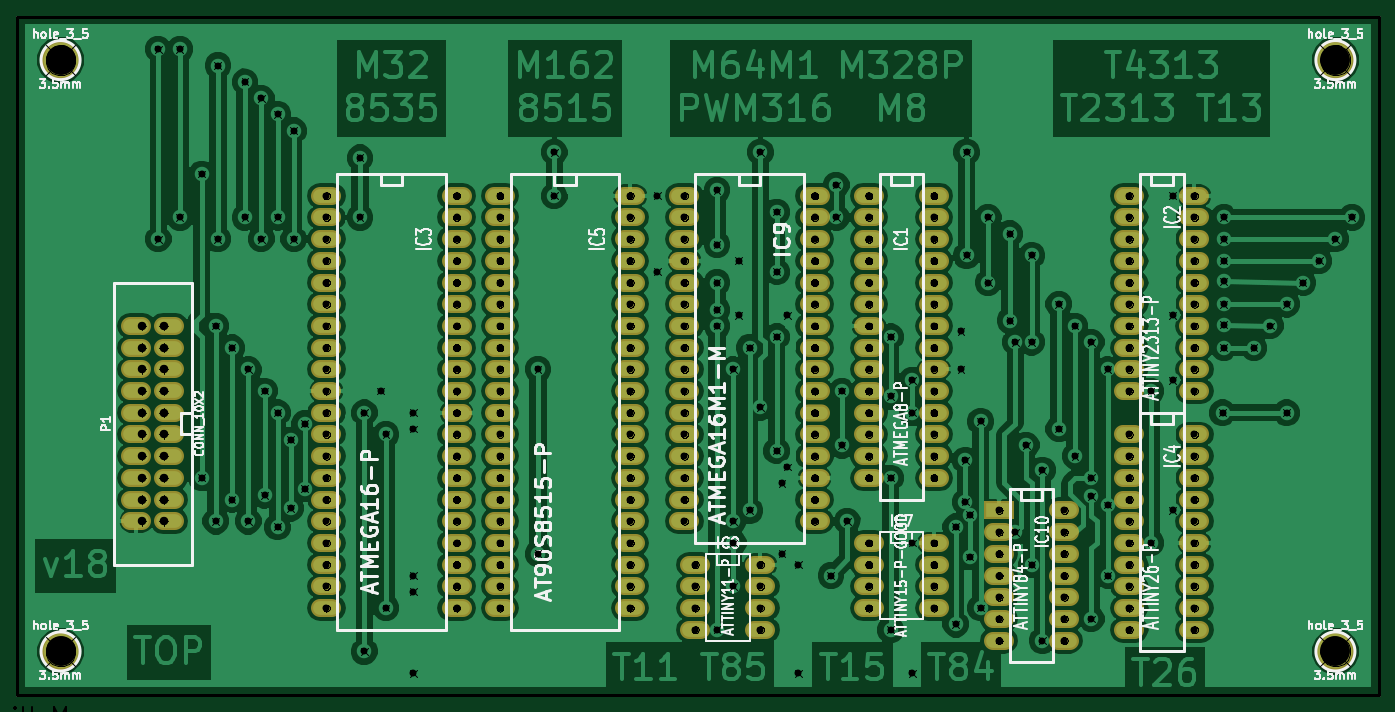
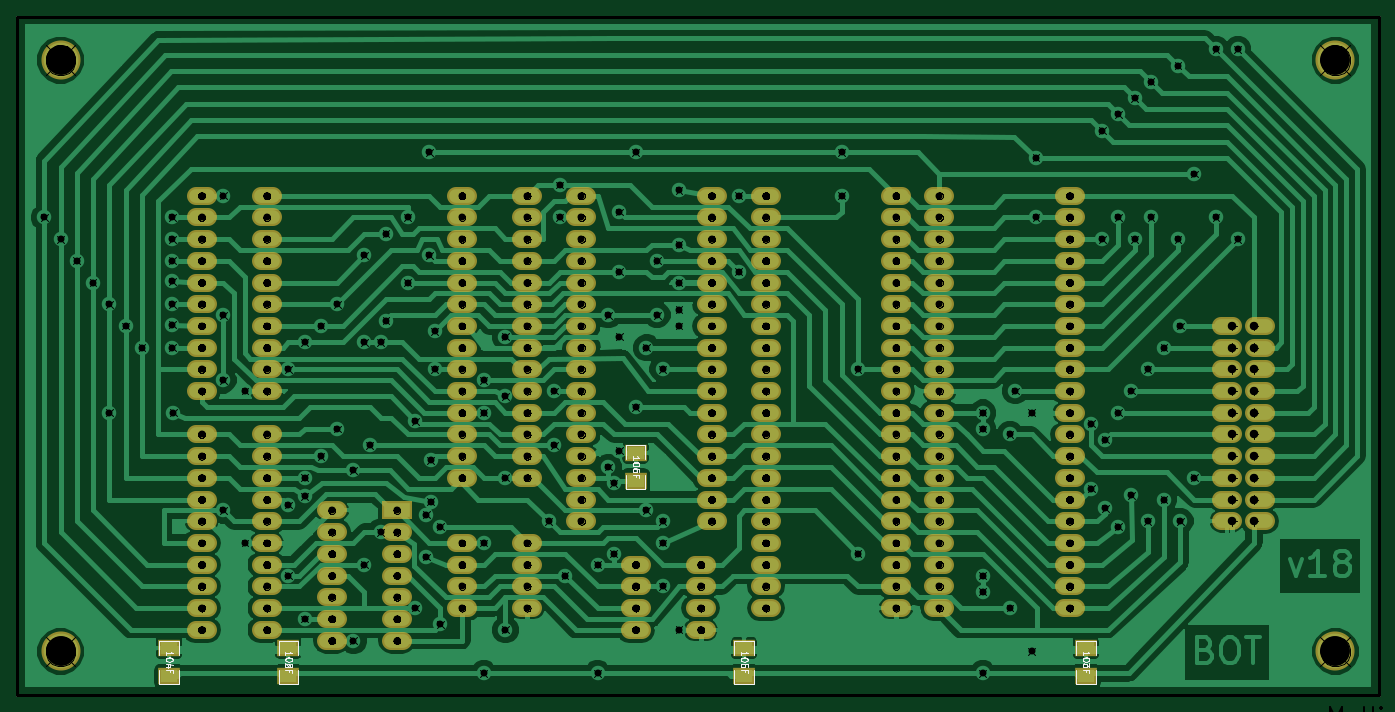
Circuit board: 9 layer files. Board 159.4 x 79.4 mm.
- bottom_mask: adapter-B.Mask.gbs (6932 bytes)
- bottom_silk: adapter-B.SilkS.gbo (11396 bytes)
- bottom_copper: adapter-Back.gbl (115553 bytes)
- outline: adapter-Edge.Cuts.gm1 (504 bytes)
- top_mask: adapter-F.Mask.gts (6639 bytes)
- top_silk: adapter-F.SilkS.gto (50693 bytes)
- top_copper: adapter-Front.gtl (217337 bytes)
- drill: adapter-drl.pho (167360 bytes)
- drill: adapter.drl (4725 bytes)

=== bottom_mask: adapter-B.Mask.gbs ===
G04 #@! TF.FileFunction,Soldermask,Bot*
%FSLAX46Y46*%
G04 Gerber Fmt 4.6, Leading zero omitted, Abs format (unit mm)*
G04 Created by KiCad (PCBNEW 4.0.5+dfsg1-4) date Wed May 24 14:07:58 2017*
%MOMM*%
%LPD*%
G01*
G04 APERTURE LIST*
%ADD10C,0.150000*%
%ADD11C,0.381000*%
%ADD12O,3.507740X2.108200*%
%ADD13O,3.507740X2.009140*%
%ADD14R,2.540000X2.032000*%
%ADD15R,3.507740X2.108200*%
%ADD16C,4.572000*%
G04 APERTURE END LIST*
D10*
D11*
X76200000Y-62865000D02*
X76200000Y-142240000D01*
X235585000Y-62865000D02*
X76200000Y-62865000D01*
X235585000Y-142240000D02*
X235585000Y-62865000D01*
X76200000Y-142240000D02*
X235585000Y-142240000D01*
D12*
X175895000Y-86360000D03*
X175895000Y-88900000D03*
X175895000Y-91440000D03*
X175895000Y-93980000D03*
X175895000Y-96520000D03*
X175895000Y-99060000D03*
X175895000Y-101600000D03*
X175895000Y-104140000D03*
X175895000Y-106680000D03*
X175895000Y-109220000D03*
X175895000Y-111760000D03*
X175895000Y-114300000D03*
X175895000Y-116840000D03*
X175895000Y-83820000D03*
X183515000Y-116840000D03*
X183515000Y-114300000D03*
X183515000Y-111760000D03*
X183515000Y-109220000D03*
X183515000Y-106680000D03*
X183515000Y-104140000D03*
X183515000Y-101600000D03*
X183515000Y-99060000D03*
X183515000Y-96520000D03*
X183515000Y-93980000D03*
X183515000Y-91440000D03*
X183515000Y-88900000D03*
X183515000Y-86360000D03*
X183515000Y-83820000D03*
X93995240Y-121920000D03*
X90154760Y-121920000D03*
X93995240Y-119380000D03*
X90154760Y-119380000D03*
X93995240Y-116840000D03*
X90154760Y-116840000D03*
X93995240Y-114300000D03*
X90154760Y-114300000D03*
X93995240Y-111760000D03*
X90154760Y-111760000D03*
X93995240Y-109220000D03*
X90154760Y-109220000D03*
X93995240Y-106680000D03*
X90154760Y-106680000D03*
X93995240Y-104140000D03*
X90154760Y-104140000D03*
X93995240Y-101600000D03*
X90154760Y-101600000D03*
X93995240Y-99060000D03*
X90154760Y-99060000D03*
X112395000Y-83820000D03*
X112395000Y-86360000D03*
X112395000Y-88900000D03*
X112395000Y-91440000D03*
X112395000Y-93980000D03*
X112395000Y-96520000D03*
X112395000Y-99060000D03*
X112395000Y-101600000D03*
X112395000Y-104140000D03*
X112395000Y-106680000D03*
X112395000Y-109220000D03*
X112395000Y-111760000D03*
X112395000Y-114300000D03*
X112395000Y-116840000D03*
X112395000Y-119380000D03*
X112395000Y-121920000D03*
X112395000Y-124460000D03*
X112395000Y-127000000D03*
X112395000Y-129540000D03*
X112395000Y-132080000D03*
X127635000Y-132080000D03*
X127635000Y-129540000D03*
X127635000Y-127000000D03*
X127635000Y-124460000D03*
X127635000Y-121920000D03*
X127635000Y-119380000D03*
X127635000Y-116840000D03*
X127635000Y-114300000D03*
X127635000Y-111760000D03*
X127635000Y-109220000D03*
X127635000Y-106680000D03*
X127635000Y-104140000D03*
X127635000Y-101600000D03*
X127635000Y-99060000D03*
X127635000Y-96520000D03*
X127635000Y-93980000D03*
X127635000Y-91440000D03*
X127635000Y-88900000D03*
X127635000Y-86360000D03*
X127635000Y-83820000D03*
X132715000Y-83820000D03*
X132715000Y-86360000D03*
X132715000Y-88900000D03*
X132715000Y-91440000D03*
X132715000Y-93980000D03*
X132715000Y-96520000D03*
X132715000Y-99060000D03*
X132715000Y-101600000D03*
X132715000Y-104140000D03*
X132715000Y-106680000D03*
X132715000Y-109220000D03*
X132715000Y-111760000D03*
X132715000Y-114300000D03*
X132715000Y-116840000D03*
X132715000Y-119380000D03*
X132715000Y-121920000D03*
X132715000Y-124460000D03*
X132715000Y-127000000D03*
X132715000Y-129540000D03*
X132715000Y-132080000D03*
X147955000Y-132080000D03*
X147955000Y-129540000D03*
X147955000Y-127000000D03*
X147955000Y-124460000D03*
X147955000Y-121920000D03*
X147955000Y-119380000D03*
X147955000Y-116840000D03*
X147955000Y-114300000D03*
X147955000Y-111760000D03*
X147955000Y-109220000D03*
X147955000Y-106680000D03*
X147955000Y-104140000D03*
X147955000Y-101600000D03*
X147955000Y-99060000D03*
X147955000Y-96520000D03*
X147955000Y-93980000D03*
X147955000Y-91440000D03*
X147955000Y-88900000D03*
X147955000Y-86360000D03*
X147955000Y-83820000D03*
X206375000Y-83820000D03*
X206375000Y-86360000D03*
X206375000Y-88900000D03*
X206375000Y-91440000D03*
X206375000Y-93980000D03*
X206375000Y-96520000D03*
X206375000Y-99060000D03*
X206375000Y-101600000D03*
X206375000Y-104140000D03*
X206375000Y-106680000D03*
X213995000Y-106680000D03*
X213995000Y-104140000D03*
X213995000Y-101600000D03*
X213995000Y-99060000D03*
X213995000Y-96520000D03*
X213995000Y-93980000D03*
X213995000Y-91440000D03*
X213995000Y-88900000D03*
X213995000Y-86360000D03*
X213995000Y-83820000D03*
X206375000Y-111760000D03*
X206375000Y-114300000D03*
X206375000Y-116840000D03*
X206375000Y-119380000D03*
X206375000Y-121920000D03*
X206375000Y-124460000D03*
X206375000Y-127000000D03*
X206375000Y-129540000D03*
X206375000Y-132080000D03*
X206375000Y-134620000D03*
X213995000Y-134620000D03*
X213995000Y-132080000D03*
X213995000Y-129540000D03*
X213995000Y-127000000D03*
X213995000Y-124460000D03*
X213995000Y-121920000D03*
X213995000Y-119380000D03*
X213995000Y-116840000D03*
X213995000Y-114300000D03*
X213995000Y-111760000D03*
X175895000Y-124460000D03*
X175895000Y-127000000D03*
X175895000Y-129540000D03*
X175895000Y-132080000D03*
X183515000Y-132080000D03*
X183515000Y-129540000D03*
X183515000Y-127000000D03*
X183515000Y-124460000D03*
X155575000Y-127000000D03*
X155575000Y-129540000D03*
X155575000Y-132080000D03*
X155575000Y-134620000D03*
X163195000Y-134620000D03*
X163195000Y-132080000D03*
X163195000Y-129540000D03*
X163195000Y-127000000D03*
X154305000Y-83820000D03*
X154305000Y-86360000D03*
X154305000Y-88900000D03*
X154305000Y-91440000D03*
X154305000Y-93980000D03*
X154305000Y-96520000D03*
X154305000Y-99060000D03*
X154305000Y-101600000D03*
X154305000Y-104140000D03*
X154305000Y-106680000D03*
X154305000Y-109220000D03*
X154305000Y-111760000D03*
X154305000Y-114300000D03*
X154305000Y-116840000D03*
X154305000Y-119380000D03*
X154305000Y-121920000D03*
X169545000Y-121920000D03*
X169545000Y-119380000D03*
X169545000Y-116840000D03*
X169545000Y-114300000D03*
X169545000Y-111760000D03*
D13*
X169545000Y-109220000D03*
D12*
X169545000Y-106680000D03*
X169545000Y-104140000D03*
X169545000Y-101600000D03*
X169545000Y-99060000D03*
X169545000Y-96520000D03*
X169545000Y-93980000D03*
D13*
X169545000Y-91440000D03*
D12*
X169545000Y-88900000D03*
X169545000Y-86360000D03*
X169545000Y-83820000D03*
D14*
X203835000Y-140081000D03*
X203835000Y-136779000D03*
X217805000Y-140081000D03*
X217805000Y-136779000D03*
X150495000Y-140081000D03*
X150495000Y-136779000D03*
X163195000Y-117221000D03*
X163195000Y-113919000D03*
X110490000Y-140081000D03*
X110490000Y-136779000D03*
D15*
X191135000Y-120650000D03*
D12*
X191135000Y-123190000D03*
X191135000Y-125730000D03*
X191135000Y-128270000D03*
X191135000Y-130810000D03*
X191135000Y-133350000D03*
X191135000Y-135890000D03*
X198755000Y-135890000D03*
X198755000Y-133350000D03*
X198755000Y-130810000D03*
X198755000Y-128270000D03*
X198755000Y-125730000D03*
X198755000Y-123190000D03*
X198755000Y-120650000D03*
D16*
X81280000Y-67945000D03*
X230505000Y-67945000D03*
X230505000Y-137160000D03*
X81280000Y-137160000D03*
M02*

=== bottom_silk: adapter-B.SilkS.gbo (11396 bytes, source omitted) ===
=== bottom_copper: adapter-Back.gbl (115553 bytes, source omitted) ===
=== outline: adapter-Edge.Cuts.gm1 ===
G04 #@! TF.FileFunction,Profile,NP*
%FSLAX46Y46*%
G04 Gerber Fmt 4.6, Leading zero omitted, Abs format (unit mm)*
G04 Created by KiCad (PCBNEW 4.0.5+dfsg1-4) date Wed May 24 14:07:58 2017*
%MOMM*%
%LPD*%
G01*
G04 APERTURE LIST*
%ADD10C,0.150000*%
%ADD11C,0.381000*%
G04 APERTURE END LIST*
D10*
D11*
X76200000Y-62865000D02*
X76200000Y-142240000D01*
X235585000Y-62865000D02*
X76200000Y-62865000D01*
X235585000Y-142240000D02*
X235585000Y-62865000D01*
X76200000Y-142240000D02*
X235585000Y-142240000D01*
M02*

=== top_mask: adapter-F.Mask.gts ===
G04 #@! TF.FileFunction,Soldermask,Top*
%FSLAX46Y46*%
G04 Gerber Fmt 4.6, Leading zero omitted, Abs format (unit mm)*
G04 Created by KiCad (PCBNEW 4.0.5+dfsg1-4) date Wed May 24 14:07:58 2017*
%MOMM*%
%LPD*%
G01*
G04 APERTURE LIST*
%ADD10C,0.150000*%
%ADD11C,0.381000*%
%ADD12O,3.507740X2.108200*%
%ADD13O,3.507740X2.009140*%
%ADD14R,3.507740X2.108200*%
%ADD15C,4.572000*%
G04 APERTURE END LIST*
D10*
D11*
X76200000Y-62865000D02*
X76200000Y-142240000D01*
X235585000Y-62865000D02*
X76200000Y-62865000D01*
X235585000Y-142240000D02*
X235585000Y-62865000D01*
X76200000Y-142240000D02*
X235585000Y-142240000D01*
D12*
X175895000Y-86360000D03*
X175895000Y-88900000D03*
X175895000Y-91440000D03*
X175895000Y-93980000D03*
X175895000Y-96520000D03*
X175895000Y-99060000D03*
X175895000Y-101600000D03*
X175895000Y-104140000D03*
X175895000Y-106680000D03*
X175895000Y-109220000D03*
X175895000Y-111760000D03*
X175895000Y-114300000D03*
X175895000Y-116840000D03*
X175895000Y-83820000D03*
X183515000Y-116840000D03*
X183515000Y-114300000D03*
X183515000Y-111760000D03*
X183515000Y-109220000D03*
X183515000Y-106680000D03*
X183515000Y-104140000D03*
X183515000Y-101600000D03*
X183515000Y-99060000D03*
X183515000Y-96520000D03*
X183515000Y-93980000D03*
X183515000Y-91440000D03*
X183515000Y-88900000D03*
X183515000Y-86360000D03*
X183515000Y-83820000D03*
X93995240Y-121920000D03*
X90154760Y-121920000D03*
X93995240Y-119380000D03*
X90154760Y-119380000D03*
X93995240Y-116840000D03*
X90154760Y-116840000D03*
X93995240Y-114300000D03*
X90154760Y-114300000D03*
X93995240Y-111760000D03*
X90154760Y-111760000D03*
X93995240Y-109220000D03*
X90154760Y-109220000D03*
X93995240Y-106680000D03*
X90154760Y-106680000D03*
X93995240Y-104140000D03*
X90154760Y-104140000D03*
X93995240Y-101600000D03*
X90154760Y-101600000D03*
X93995240Y-99060000D03*
X90154760Y-99060000D03*
X112395000Y-83820000D03*
X112395000Y-86360000D03*
X112395000Y-88900000D03*
X112395000Y-91440000D03*
X112395000Y-93980000D03*
X112395000Y-96520000D03*
X112395000Y-99060000D03*
X112395000Y-101600000D03*
X112395000Y-104140000D03*
X112395000Y-106680000D03*
X112395000Y-109220000D03*
X112395000Y-111760000D03*
X112395000Y-114300000D03*
X112395000Y-116840000D03*
X112395000Y-119380000D03*
X112395000Y-121920000D03*
X112395000Y-124460000D03*
X112395000Y-127000000D03*
X112395000Y-129540000D03*
X112395000Y-132080000D03*
X127635000Y-132080000D03*
X127635000Y-129540000D03*
X127635000Y-127000000D03*
X127635000Y-124460000D03*
X127635000Y-121920000D03*
X127635000Y-119380000D03*
X127635000Y-116840000D03*
X127635000Y-114300000D03*
X127635000Y-111760000D03*
X127635000Y-109220000D03*
X127635000Y-106680000D03*
X127635000Y-104140000D03*
X127635000Y-101600000D03*
X127635000Y-99060000D03*
X127635000Y-96520000D03*
X127635000Y-93980000D03*
X127635000Y-91440000D03*
X127635000Y-88900000D03*
X127635000Y-86360000D03*
X127635000Y-83820000D03*
X132715000Y-83820000D03*
X132715000Y-86360000D03*
X132715000Y-88900000D03*
X132715000Y-91440000D03*
X132715000Y-93980000D03*
X132715000Y-96520000D03*
X132715000Y-99060000D03*
X132715000Y-101600000D03*
X132715000Y-104140000D03*
X132715000Y-106680000D03*
X132715000Y-109220000D03*
X132715000Y-111760000D03*
X132715000Y-114300000D03*
X132715000Y-116840000D03*
X132715000Y-119380000D03*
X132715000Y-121920000D03*
X132715000Y-124460000D03*
X132715000Y-127000000D03*
X132715000Y-129540000D03*
X132715000Y-132080000D03*
X147955000Y-132080000D03*
X147955000Y-129540000D03*
X147955000Y-127000000D03*
X147955000Y-124460000D03*
X147955000Y-121920000D03*
X147955000Y-119380000D03*
X147955000Y-116840000D03*
X147955000Y-114300000D03*
X147955000Y-111760000D03*
X147955000Y-109220000D03*
X147955000Y-106680000D03*
X147955000Y-104140000D03*
X147955000Y-101600000D03*
X147955000Y-99060000D03*
X147955000Y-96520000D03*
X147955000Y-93980000D03*
X147955000Y-91440000D03*
X147955000Y-88900000D03*
X147955000Y-86360000D03*
X147955000Y-83820000D03*
X206375000Y-83820000D03*
X206375000Y-86360000D03*
X206375000Y-88900000D03*
X206375000Y-91440000D03*
X206375000Y-93980000D03*
X206375000Y-96520000D03*
X206375000Y-99060000D03*
X206375000Y-101600000D03*
X206375000Y-104140000D03*
X206375000Y-106680000D03*
X213995000Y-106680000D03*
X213995000Y-104140000D03*
X213995000Y-101600000D03*
X213995000Y-99060000D03*
X213995000Y-96520000D03*
X213995000Y-93980000D03*
X213995000Y-91440000D03*
X213995000Y-88900000D03*
X213995000Y-86360000D03*
X213995000Y-83820000D03*
X206375000Y-111760000D03*
X206375000Y-114300000D03*
X206375000Y-116840000D03*
X206375000Y-119380000D03*
X206375000Y-121920000D03*
X206375000Y-124460000D03*
X206375000Y-127000000D03*
X206375000Y-129540000D03*
X206375000Y-132080000D03*
X206375000Y-134620000D03*
X213995000Y-134620000D03*
X213995000Y-132080000D03*
X213995000Y-129540000D03*
X213995000Y-127000000D03*
X213995000Y-124460000D03*
X213995000Y-121920000D03*
X213995000Y-119380000D03*
X213995000Y-116840000D03*
X213995000Y-114300000D03*
X213995000Y-111760000D03*
X175895000Y-124460000D03*
X175895000Y-127000000D03*
X175895000Y-129540000D03*
X175895000Y-132080000D03*
X183515000Y-132080000D03*
X183515000Y-129540000D03*
X183515000Y-127000000D03*
X183515000Y-124460000D03*
X155575000Y-127000000D03*
X155575000Y-129540000D03*
X155575000Y-132080000D03*
X155575000Y-134620000D03*
X163195000Y-134620000D03*
X163195000Y-132080000D03*
X163195000Y-129540000D03*
X163195000Y-127000000D03*
X154305000Y-83820000D03*
X154305000Y-86360000D03*
X154305000Y-88900000D03*
X154305000Y-91440000D03*
X154305000Y-93980000D03*
X154305000Y-96520000D03*
X154305000Y-99060000D03*
X154305000Y-101600000D03*
X154305000Y-104140000D03*
X154305000Y-106680000D03*
X154305000Y-109220000D03*
X154305000Y-111760000D03*
X154305000Y-114300000D03*
X154305000Y-116840000D03*
X154305000Y-119380000D03*
X154305000Y-121920000D03*
X169545000Y-121920000D03*
X169545000Y-119380000D03*
X169545000Y-116840000D03*
X169545000Y-114300000D03*
X169545000Y-111760000D03*
D13*
X169545000Y-109220000D03*
D12*
X169545000Y-106680000D03*
X169545000Y-104140000D03*
X169545000Y-101600000D03*
X169545000Y-99060000D03*
X169545000Y-96520000D03*
X169545000Y-93980000D03*
D13*
X169545000Y-91440000D03*
D12*
X169545000Y-88900000D03*
X169545000Y-86360000D03*
X169545000Y-83820000D03*
D14*
X191135000Y-120650000D03*
D12*
X191135000Y-123190000D03*
X191135000Y-125730000D03*
X191135000Y-128270000D03*
X191135000Y-130810000D03*
X191135000Y-133350000D03*
X191135000Y-135890000D03*
X198755000Y-135890000D03*
X198755000Y-133350000D03*
X198755000Y-130810000D03*
X198755000Y-128270000D03*
X198755000Y-125730000D03*
X198755000Y-123190000D03*
X198755000Y-120650000D03*
D15*
X81280000Y-67945000D03*
X230505000Y-67945000D03*
X230505000Y-137160000D03*
X81280000Y-137160000D03*
M02*

=== top_silk: adapter-F.SilkS.gto (50693 bytes, source omitted) ===
=== top_copper: adapter-Front.gtl (217337 bytes, source omitted) ===
=== drill: adapter-drl.pho (167360 bytes, source omitted) ===
=== drill: adapter.drl (4725 bytes, source omitted) ===
